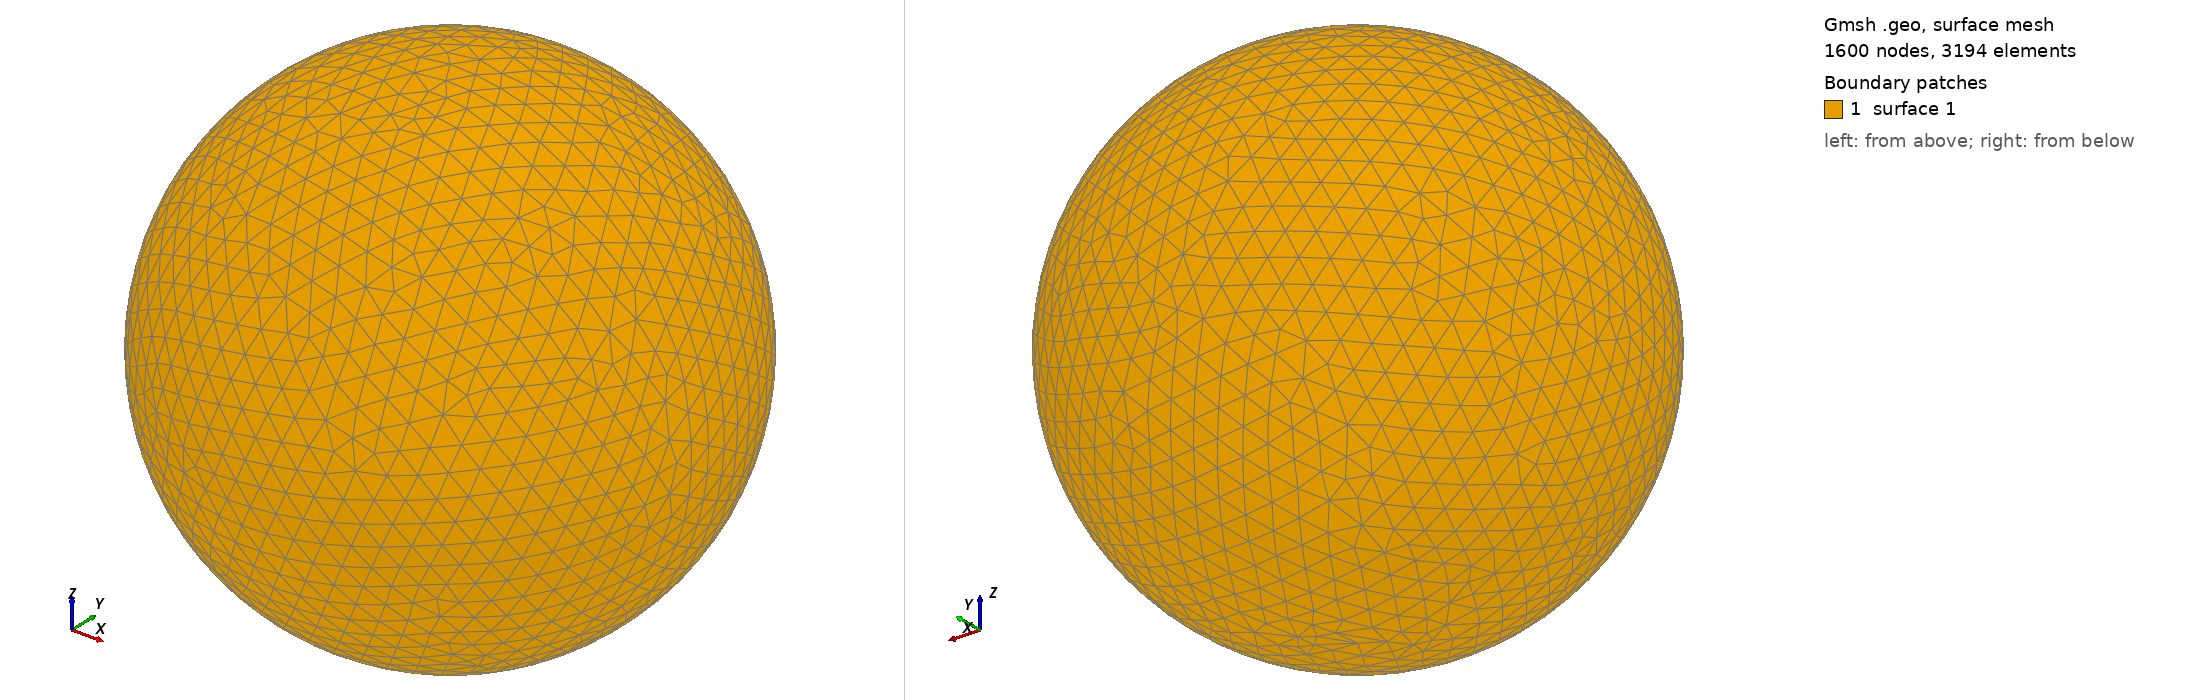

Gmsh geometry script, surface-meshed: 1600 nodes, 3194 surface elements. Boundary patches (legend numbers): 1 surface 1. Left view from above one corner, right view from below the opposite corner. The script declares no physical surfaces, so the legend lists its geometric surfaces. The drawing asked Gmsh for element sizes between 1% and 20% of the model's largest extent; the script's own settings can give other sizes.

=== shot2419.geo (drawn) ===
SetFactory("OpenCASCADE");
Point(1) = {0,0,0,0};
Sphere(1) = {0,0,0,0.47620000};
MeshSize{ PointsOf{ Surface{:}; } } = 0.047620000;
Mesh.ElementOrder=1;
Mesh.Format=39;
